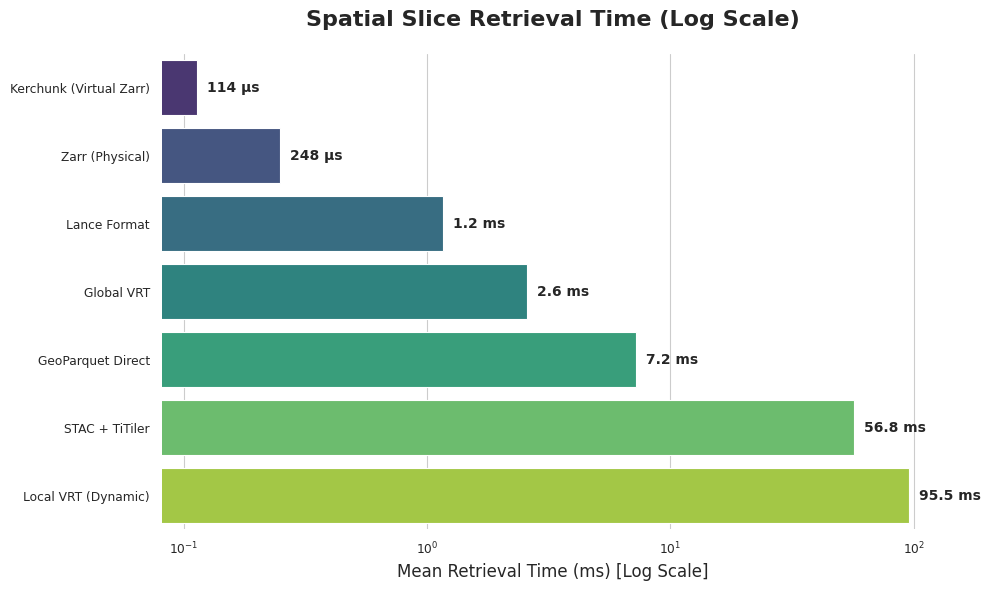

This figure's Python source:
import matplotlib.pyplot as plt
import seaborn as sns
import pandas as pd
import os

# Data from our recent benchmark (in milliseconds for readability)
data = {
    "Architecture": [
        "Kerchunk (Virtual Zarr)",
        "Zarr (Physical)",
        "Lance Format",
        "Global VRT",
        "GeoParquet Direct",
        "STAC + TiTiler",
        "Local VRT (Dynamic)"
    ],
    "Mean Time (ms)": [
        0.1136704,
        0.2478913,
        1.1625090,
        2.5790237,
        7.2358643,
        56.8027672,
        95.4579406
    ]
}

df = pd.DataFrame(data)

# Sort by performance
df = df.sort_values(by="Mean Time (ms)")

# Set up the plot aesthetics
sns.set_theme(style="whitegrid", context="paper")
plt.figure(figsize=(10, 6))

# Create the bar plot
# We use a logarithmic scale because the difference is orders of magnitude
ax = sns.barplot(
    x="Mean Time (ms)", 
    y="Architecture", 
    data=df, 
    palette="viridis",
    hue="Architecture",
    legend=False
)

# Apply log scale
ax.set_xscale("log")

# Add labels to the bars
for p in ax.patches:
    width = p.get_width()
    # Format label: show microseconds if < 1ms, otherwise ms
    if width < 1:
        label = f"{width * 1000:.0f} µs"
    else:
        label = f"{width:.1f} ms"
    
    # Position text slightly outside the bar
    ax.text(
        width * 1.1, 
        p.get_y() + p.get_height() / 2, 
        label, 
        ha="left", 
        va="center", 
        fontweight="bold",
        fontsize=10
    )

plt.title("Spatial Slice Retrieval Time (Log Scale)", fontsize=16, pad=20, fontweight="bold")
plt.xlabel("Mean Retrieval Time (ms) [Log Scale]", fontsize=12)
plt.ylabel("")

# Remove top and right borders
sns.despine(left=True, bottom=True)

# Adjust layout and save
plt.tight_layout()
os.makedirs("plots", exist_ok=True)
plt.savefig("plots/vrt_benchmark_results.png", dpi=300, bbox_inches="tight")
print("Plot saved to plots/vrt_benchmark_results.png")
